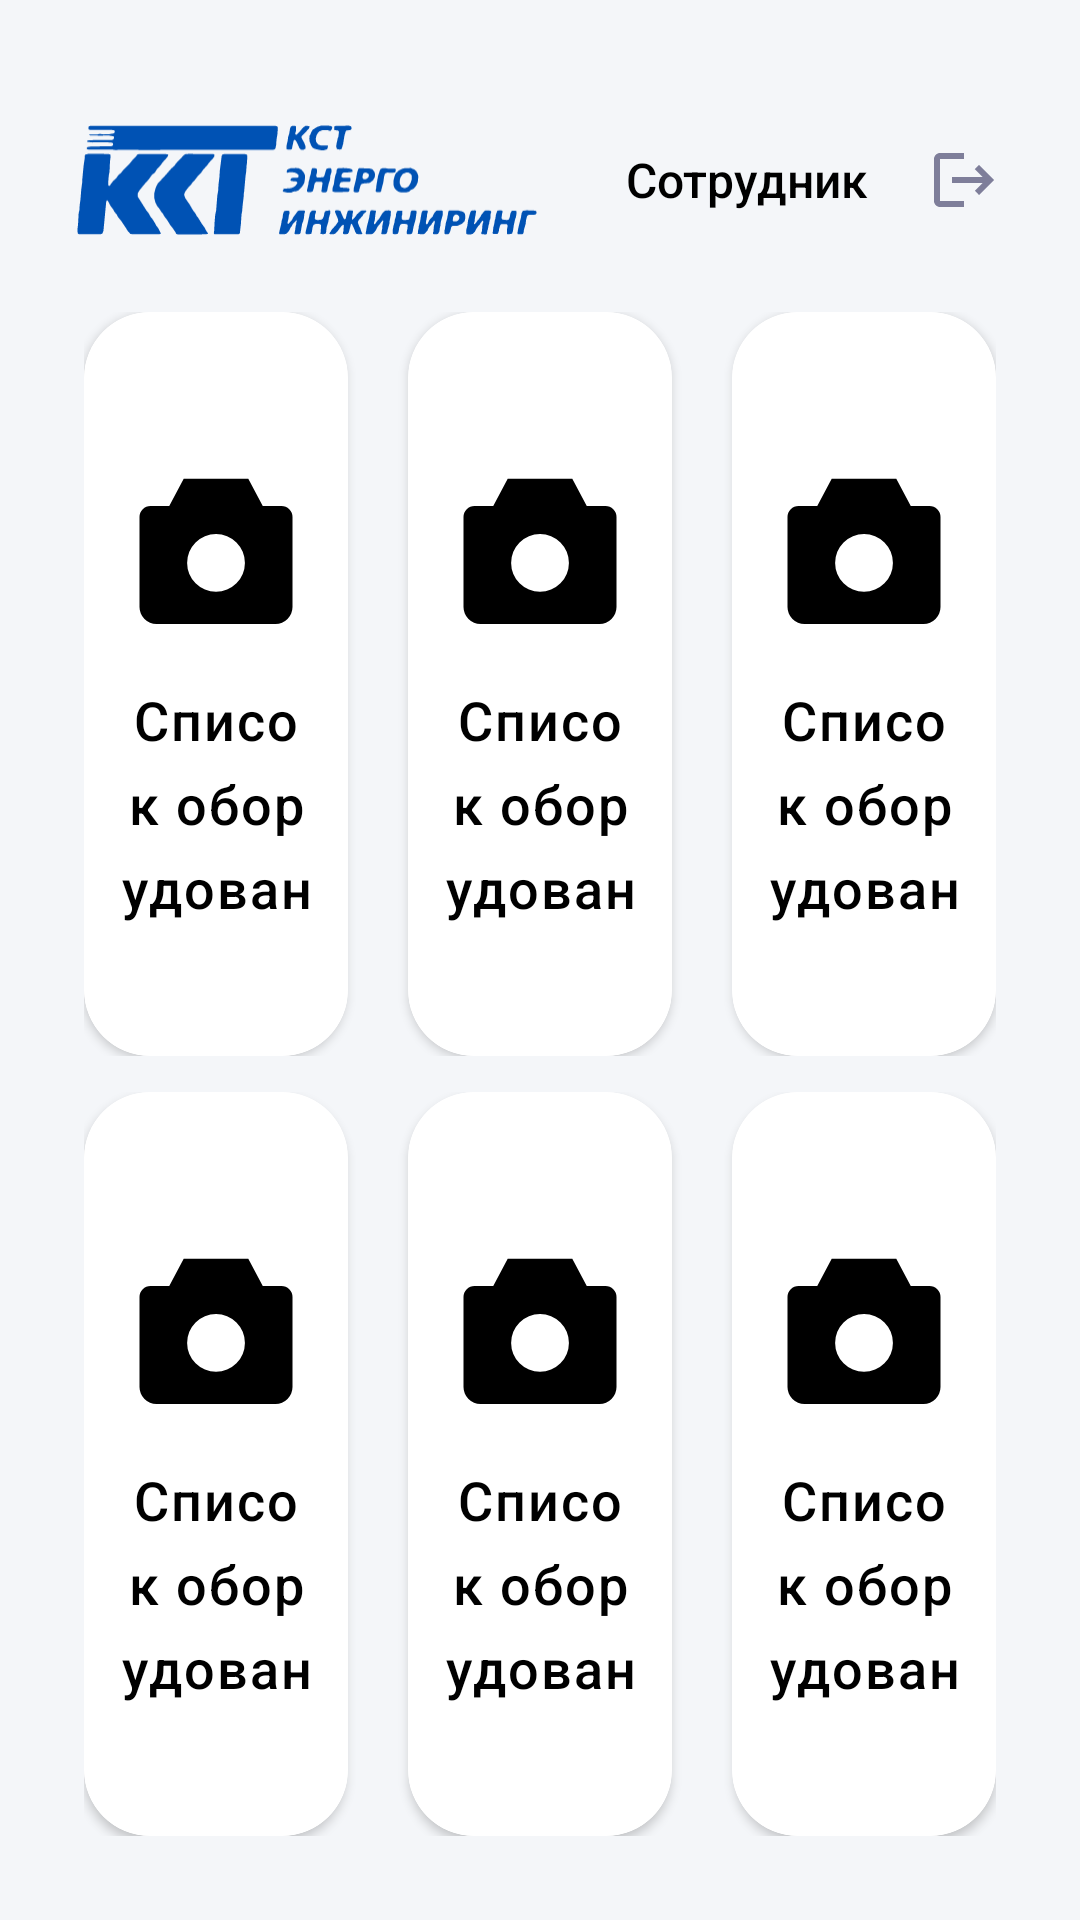

This screen was rendered from an Android layout file. Write that file and the resources it references.
<!-- AndroidManifest.xml: application theme Theme.RepairHack -->
<!-- res/layout/fragment_home.xml -->
<?xml version="1.0" encoding="utf-8"?>
<LinearLayout xmlns:android="http://schemas.android.com/apk/res/android"
    xmlns:app="http://schemas.android.com/apk/res-auto"
    xmlns:tools="http://schemas.android.com/tools"
    android:layout_width="match_parent"
    android:layout_height="match_parent"
    android:background="@color/bg"
    android:orientation="vertical"
    android:paddingHorizontal="20dp"
    android:paddingVertical="12dp"
    tools:context=".presentation.home.HomeFragment">

    <LinearLayout
        android:layout_width="match_parent"
        android:layout_height="56dp"
        android:layout_marginTop="20dp"

        android:gravity="center_vertical"
        android:orientation="horizontal">

        <ImageView
            android:layout_width="wrap_content"
            android:layout_height="48dp"
            android:layout_marginEnd="24dp"
            android:adjustViewBounds="true"
            android:background="@drawable/bg_logo_backplate"
            android:padding="5dp"
            android:contentDescription="@string/company_name"
            android:src="@drawable/logo_kst" />

        <LinearLayout

            android:layout_width="0dp"
            android:layout_height="wrap_content"
            android:layout_weight="1"
            android:orientation="vertical">

            <TextView
                android:id="@+id/kicker"
                style="@style/kicker"
                android:textSize="16sp"
                android:layout_width="wrap_content"
                android:layout_height="wrap_content"
                android:text="@string/home_kicker" />

            <TextView
                android:id="@+id/greeting"
                style="@style/title_2_semibold.Start"
                android:layout_width="wrap_content"
                android:layout_height="wrap_content"
                android:text="@string/home_title" />
        </LinearLayout>

        <TextView
            android:id="@+id/employeeBadge"
            android:fontFamily="sans-serif-medium"
            android:layout_width="wrap_content"
            android:layout_height="wrap_content"
            android:ellipsize="end"
            android:maxLines="1"
            android:maxWidth="220dp"
            android:text="@string/employee_placeholder"
            android:textColor="@color/black"
            android:textSize="16sp" />

        <ImageButton
            android:id="@+id/logout"
            android:layout_width="48dp"
            android:layout_height="48dp"
            android:layout_marginStart="8dp"
            android:background="?attr/selectableItemBackgroundBorderless"
            android:contentDescription="@string/logout_icon_description"
            android:padding="12dp"
            android:scaleType="centerInside"
            android:src="@drawable/ic_logout"
            app:tint="@color/description" />
    </LinearLayout>

    <LinearLayout
        android:layout_width="match_parent"
        android:layout_height="0dp"
        android:layout_marginHorizontal="8dp"
        android:layout_marginTop="16dp"
        android:layout_marginBottom="16dp"
        android:layout_weight="1"
        android:orientation="vertical">

        <LinearLayout
            android:layout_width="match_parent"
            android:layout_height="0dp"
            android:layout_weight="1"
            android:layout_marginBottom="6dp"
            android:orientation="horizontal">

            <include
                android:id="@+id/tileScanner"
                android:layout_marginEnd="20dp"
                layout="@layout/item_home_tile"
                android:layout_width="0dp"
                android:layout_height="match_parent"
                android:layout_weight="1" />

            <include
                android:id="@+id/tileEquipment"
                layout="@layout/item_home_tile"
                android:layout_width="0dp"
                android:layout_marginEnd="20dp"
                android:layout_height="match_parent"
                android:layout_weight="1" />

            <include
                android:id="@+id/tileReporting"
                layout="@layout/item_home_tile"

                android:layout_width="0dp"
                android:layout_height="match_parent"
                android:layout_weight="1" />
        </LinearLayout>

        <LinearLayout
            android:layout_width="match_parent"
            android:layout_height="0dp"
            android:layout_marginTop="6dp"
            android:layout_weight="1"
            android:orientation="horizontal">

            <include
                android:id="@+id/tileHistory"
                layout="@layout/item_home_tile"
                android:layout_width="0dp"
                android:layout_marginEnd="20dp"
                android:layout_height="match_parent"
                android:layout_weight="1" />

            <include
                android:id="@+id/tileAi"
                layout="@layout/item_home_tile"
                android:layout_width="0dp"
                android:layout_marginEnd="20dp"
                android:layout_height="match_parent"
                android:layout_weight="1" />

            <include
                android:id="@+id/tileSettings"
                layout="@layout/item_home_tile"
                android:layout_width="0dp"
                android:layout_height="match_parent"
                android:layout_weight="1" />
        </LinearLayout>
    </LinearLayout>
</LinearLayout>
<!-- res/layout/item_home_tile.xml (included above) -->
<?xml version="1.0" encoding="utf-8"?>
<com.google.android.material.card.MaterialCardView xmlns:android="http://schemas.android.com/apk/res/android"
    xmlns:app="http://schemas.android.com/apk/res-auto"
    xmlns:tools="http://schemas.android.com/tools"
    android:layout_width="match_parent"
    android:layout_height="match_parent"
    android:layout_margin="6dp"
    android:clickable="true"
    android:focusable="true"

    app:cardCornerRadius="@dimen/card_radius"
    app:cardElevation="2dp"

    app:strokeWidth="1dp">

    <LinearLayout
        android:layout_width="match_parent"
        android:layout_height="match_parent"
        android:gravity="center"
        android:orientation="vertical"
        android:padding="12dp">


        <ImageView
            android:id="@+id/icon"
            android:layout_width="68dp"
            android:layout_height="72dp"
            android:layout_gravity="center"
            android:contentDescription="@null"
            app:tint="@color/home_icon_tint"
            tools:src="@drawable/ic_equipment" />


        <TextView
            android:id="@+id/title"
            style="@style/title_2_semibold"
            android:layout_width="match_parent"
            android:layout_height="wrap_content"
            android:layout_marginTop="8dp"
            android:gravity="center"
            android:maxLines="3"
            android:textSize="@dimen/home_tile_title_size"
            tools:text="@string/tile_equipment" />

        <TextView
            android:id="@+id/hint"
            style="@style/caption_2_regular.Start"
            android:layout_width="match_parent"
            android:layout_height="wrap_content"
            android:layout_marginTop="6dp"
            android:visibility="gone"
            tools:text="@string/tile_equipment_hint" />
    </LinearLayout>
</com.google.android.material.card.MaterialCardView>
<!-- resources referenced by this layout -->
<resources>
  <color name="bg">#F4F6F9</color>
  <color name="black">#FF000000</color>
  <color name="description">#7E7E9A</color>
  <color name="home_icon_tint">#000000</color>
  <dimen name="card_radius">22dp</dimen>
  <dimen name="home_tile_title_size">18sp</dimen>
  <!-- drawable ic_logout (drawable) -->
  <?xml version="1.0" encoding="utf-8"?>
  
  <vector xmlns:android="http://schemas.android.com/apk/res/android"
      android:width="24dp"
      android:height="24dp"
      android:viewportWidth="24"
      android:viewportHeight="24">
      <path
          android:fillColor="#475569"
          android:pathData="M17,7l-1.41,1.41L18.17,11H8v2h10.17l-2.58,2.58L17,17l5,-5 -5,-5zM4,5h8V3H4c-1.1,0 -2,0.9 -2,2v14c0,1.1 0.9,2 2,2h8v-2H4V5z" />
  </vector>
  <string name="company_name">КСТ Энерго Инжиниринг</string>
  <string name="employee_placeholder">Сотрудник</string>
  <string name="home_kicker">Панель инженера</string>
  <string name="home_title">Контроль оборудования</string>
  <string name="logout_icon_description">Выйти</string>
  <string name="tile_equipment">Список оборудования</string>
  <string name="tile_equipment_hint">Каталог узлов и карточки службы</string>
  <style name="caption_2_regular.Start" parent="caption_2_regular">
          <item name="android:textAlignment">viewStart</item>
          <item name="android:gravity">start</item>
          <item name="android:textColor">@color/placeholder</item>
      </style>
  <style name="kicker">
          <item name="android:fontFamily">sans-serif-medium</item>
          <item name="android:textSize">12sp</item>
          <item name="android:letterSpacing">0.12</item>
          <item name="android:textAllCaps">true</item>
          <item name="android:textColor">@color/accent</item>
          <item name="android:textAlignment">viewStart</item>
      </style>
  <style name="title_2_semibold">
          <item name="android:fontFamily">sans-serif-medium</item>
          <item name="android:textSize">20sp</item>
          <item name="android:lineHeight">28dp</item>
          <item name="android:textColor">@color/black</item>
          <item name="android:letterSpacing">0.038</item>
          <item name="android:textAlignment">center</item>
      </style>
  <style name="title_2_semibold.Start" parent="title_2_semibold">
          <item name="android:textAlignment">viewStart</item>
          <item name="android:gravity">start</item>
      </style>
  <style name="Theme.RepairHack" parent="Base.Theme.RepairHack" />
  <style name="caption_2_regular">
          <item name="android:fontFamily">sans-serif</item>
          <item name="android:textSize">12sp</item>
          <item name="android:lineHeight">16dp</item>
          <item name="android:textColor">@color/black</item>
          <item name="android:letterSpacing">0</item>
          <item name="android:textAlignment">center</item>
      </style>
  <color name="placeholder">#939396</color>
  <color name="accent">#0052B4</color>
  <color name="accent_deep">#003C85</color>
  <color name="on_accent">#FFFFFF</color>
  <color name="white">#FFFFFFFF</color>
  <color name="surface">#FFFFFFFF</color>
  <style name="Widget.RepairHack.BottomNav" parent="Widget.MaterialComponents.BottomNavigationView">
          <item name="elevation">0dp</item>
          <item name="labelVisibilityMode">labeled</item>
          <item name="itemRippleColor">@color/accent_inactive</item>
          <item name="itemIconTint">@color/nav_item_color</item>
          <item name="itemTextColor">@color/nav_item_color</item>
          <item name="background">@drawable/bg_nav_solid</item>
      </style>
  <color name="accent_inactive">#B3C9EA</color>
</resources>
